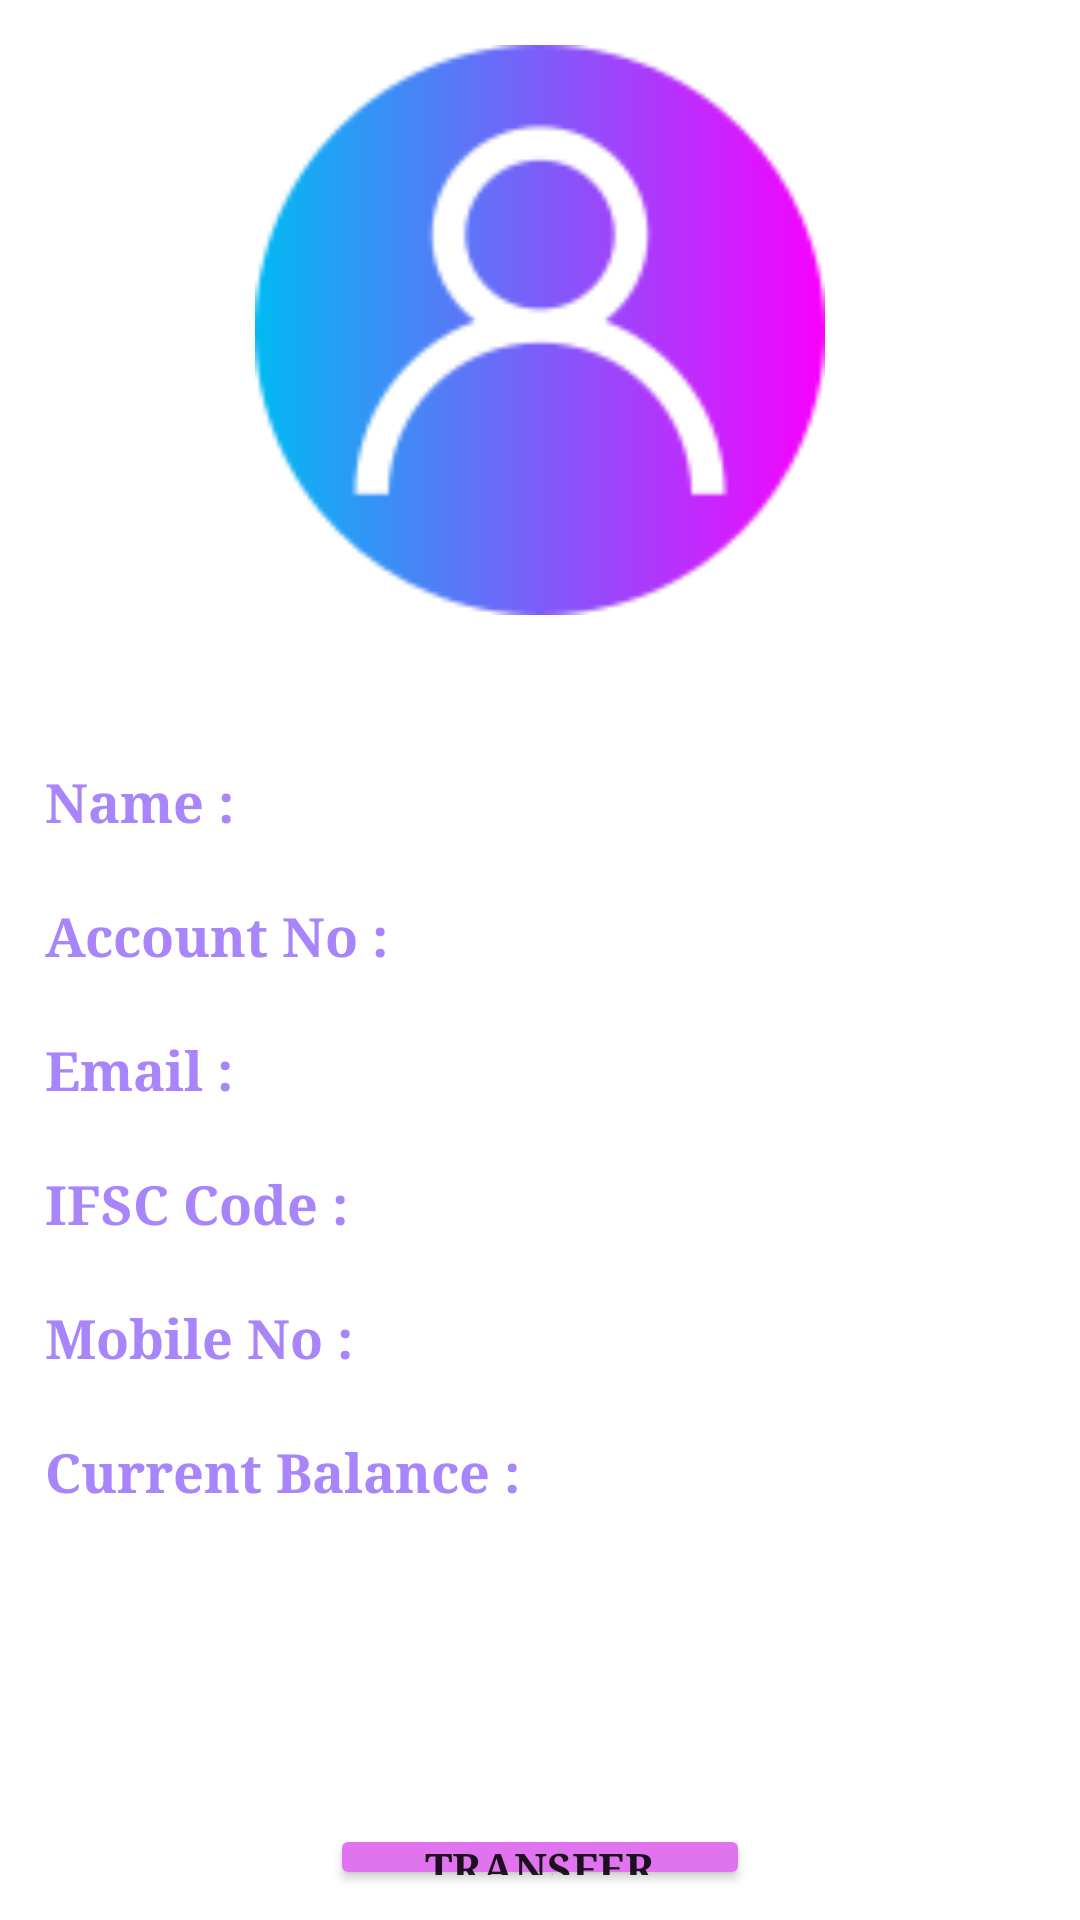

Here is an Android app screen rendered from its layout file. Give the layout XML and the strings, colors and styles it references.
<!-- AndroidManifest.xml: application theme Theme.ApniBank -->
<!-- res/layout/activty_user_data.xml -->
<?xml version="1.0" encoding="utf-8"?>
<LinearLayout xmlns:android="http://schemas.android.com/apk/res/android"
    xmlns:app="http://schemas.android.com/apk/res-auto"
    xmlns:tools="http://schemas.android.com/tools"
    android:layout_width="match_parent"
    android:orientation="vertical"
    android:padding="10dp"
    android:layout_height="match_parent"
    tools:context=".UserData">

    <ImageView
        android:padding="5dp"
        android:src="@drawable/userlogo"
        android:requiresFadingEdge="horizontal"
        android:fadingEdge="vertical"
        android:layout_width="match_parent"
        android:layout_height="200dp"
        android:layout_gravity="center_horizontal"/>

    <LinearLayout
        android:padding="5dp"
        android:layout_marginTop="40dp"
        android:layout_gravity="center_horizontal"
        android:orientation="horizontal"
        android:layout_width="match_parent"
        android:layout_height="wrap_content">

        <TextView
            android:layout_width="wrap_content"
            android:layout_height="wrap_content"
            android:layout_weight="0.1"
            android:fontFamily="serif"
            android:text="Name : "
            android:textColor="#A885FB"
            android:textSize="18sp"
            android:textStyle="bold" />

        <TextView
            android:id="@+id/name"
            android:textAlignment="textEnd"
            android:fontFamily="serif"
            android:layout_weight="1"
            android:layout_width="wrap_content"
            android:textColor="@color/black"
            android:layout_height="wrap_content"
            android:textSize="18sp" />
    </LinearLayout>

    <LinearLayout
        android:layout_marginTop="10dp"
        android:padding="5dp"
        android:layout_gravity="center_horizontal"
        android:orientation="horizontal"
        android:layout_width="match_parent"
        android:layout_height="wrap_content">

        <TextView
            android:layout_width="wrap_content"
            android:layout_height="wrap_content"
            android:layout_weight="0.1"
            android:fontFamily="serif"
            android:text="Account No : "
            android:textColor="#A885FB"
            android:textSize="18sp"
            android:textStyle="bold" />

        <TextView
            android:id="@+id/account_no"
            android:textAlignment="textEnd"
            android:fontFamily="serif"
            android:textSize="18sp"
            android:textColor="@color/black"
            android:layout_weight="1"
            android:layout_width="wrap_content"
            android:layout_height="wrap_content"/>
    </LinearLayout>

    <LinearLayout
        android:padding="5dp"
        android:layout_marginTop="10dp"
        android:layout_gravity="center_horizontal"
        android:orientation="horizontal"
        android:layout_width="match_parent"
        android:layout_height="wrap_content">

        <TextView
            android:layout_width="wrap_content"
            android:layout_height="wrap_content"
            android:layout_weight="0.1"
            android:fontFamily="serif"
            android:text="Email : "
            android:textColor="#A885FB"
            android:textSize="18sp"
            android:textStyle="bold" />

        <TextView
            android:id="@+id/email_id"
            android:textAlignment="textEnd"
            android:fontFamily="serif"
            android:textSize="18sp"
            android:textColor="@color/black"
            android:layout_weight="1"
            android:layout_width="wrap_content"
            android:layout_height="wrap_content"/>
    </LinearLayout>

    <LinearLayout
        android:padding="5dp"
        android:layout_marginTop="10dp"
        android:layout_gravity="center_horizontal"
        android:orientation="horizontal"
        android:layout_width="match_parent"
        android:layout_height="wrap_content">

        <TextView
            android:layout_width="wrap_content"
            android:layout_height="wrap_content"
            android:layout_weight="0.1"
            android:fontFamily="serif"
            android:text="IFSC Code : "
            android:textColor="#A885FB"
            android:textSize="18sp"
            android:textStyle="bold" />

        <TextView
            android:id="@+id/ifsc_id"
            android:layout_weight="1"
            android:textAlignment="textEnd"
            android:fontFamily="serif"
            android:textSize="18sp"
            android:textColor="@color/black"
            android:layout_width="wrap_content"
            android:layout_height="wrap_content" />
    </LinearLayout>

    <LinearLayout
        android:padding="5dp"
        android:layout_marginTop="10dp"
        android:layout_gravity="center_horizontal"
        android:orientation="horizontal"
        android:layout_width="match_parent"
        android:layout_height="wrap_content">

        <TextView
            android:layout_width="wrap_content"
            android:layout_height="wrap_content"
            android:layout_weight="0.1"
            android:fontFamily="serif"
            android:text="Mobile No : "
            android:textColor="#A885FB"
            android:textSize="18sp"
            android:textStyle="bold" />

        <TextView
            android:id="@+id/phone_no"
            android:textColor="@color/black"
            android:layout_weight="1"
            android:textAlignment="textEnd"
            android:fontFamily="serif"
            android:textSize="18sp"
            android:layout_width="wrap_content"
            android:layout_height="wrap_content" />
    </LinearLayout>

    <LinearLayout
        android:layout_gravity="center_horizontal"
        android:padding="5dp"
        android:layout_marginTop="10dp"
        android:orientation="horizontal"
        android:layout_width="match_parent"
        android:layout_height="wrap_content">

        <TextView
            android:layout_width="wrap_content"
            android:layout_height="wrap_content"
            android:layout_weight="0.1"
            android:fontFamily="serif"
            android:text="Current Balance : "
            android:textColor="#A885FB"
            android:textSize="18sp"
            android:textStyle="bold" />

        <TextView
            android:id="@+id/avail_balance"
            android:layout_weight="1"
            android:textAlignment="textEnd"
            android:fontFamily="serif"
            android:textSize="18sp"
            android:textColor="@color/black"
            android:layout_width="wrap_content"
            android:layout_height="wrap_content"
            />
    </LinearLayout>

    <Button
        android:id="@+id/transfer_money"
        android:layout_width="match_parent"
        android:layout_height="wrap_content"
        android:layout_marginLeft="100dp"
        android:layout_marginTop="100dp"
        android:layout_marginRight="100dp"
        android:backgroundTint="#E074EF"
        android:fontFamily="serif"
        android:padding="5dp"
        android:text="Transfer Money"
        android:textStyle="bold"
        tools:ignore="TouchTargetSizeCheck" />

</LinearLayout>
<!-- resources referenced by this layout -->
<resources>
  <!-- drawable userlogo: png bitmap (drawable, 10737 bytes) -->
  <style name="Theme.ApniBank" parent="Theme.MaterialComponents.DayNight.DarkActionBar">
          
          <item name="colorPrimary">@color/purple_500</item>
          <item name="colorPrimaryVariant">@color/purple_700</item>
          <item name="colorOnPrimary">@color/white</item>
          
          <item name="colorSecondary">@color/teal_200</item>
          <item name="colorSecondaryVariant">@color/teal_700</item>
          <item name="colorOnSecondary">@color/black</item>
          
          <item name="android:statusBarColor" tools:targetApi="l">?attr/colorPrimaryVariant</item>
          
      </style>
  <!-- not gathered from this repository: default colours our renderer supplied (Android Studio template values) -->
  <color name="purple_500">#FF6200EE</color>
  <color name="purple_700">#FF3700B3</color>
  <color name="teal_200">#FF03DAC5</color>
  <color name="teal_700">#FF018786</color>
  <color name="black">#FF000000</color>
  <color name="white">#FFFFFFFF</color>
</resources>
